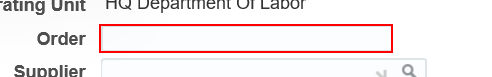
Workflow: EnterHeaderFields

Step 1: type [strOrder] into the text box in window 'Create Standard Purchase Order' (msedge.exe)

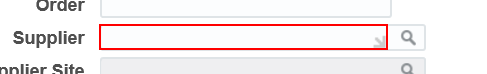
Step 2: type "[strSupplier+ "[k(tab)]"]" into the text box in window 'Create Standard Purchase Order' (msedge.exe)

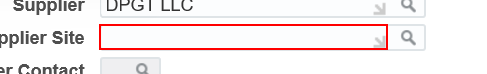
Step 3: type "[strSupplierSite+ "[k(tab)]"]" into the text box in window 'Create Standard Purchase Order' (msedge.exe)

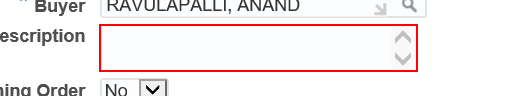
Step 4: type [strHeaderDescription] into the text box in window 'Create Standard Purchase Order' (msedge.exe)

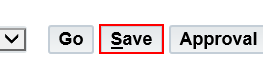
Step 5: click on the button in window 'Create Standard Purchase Order' (msedge.exe)